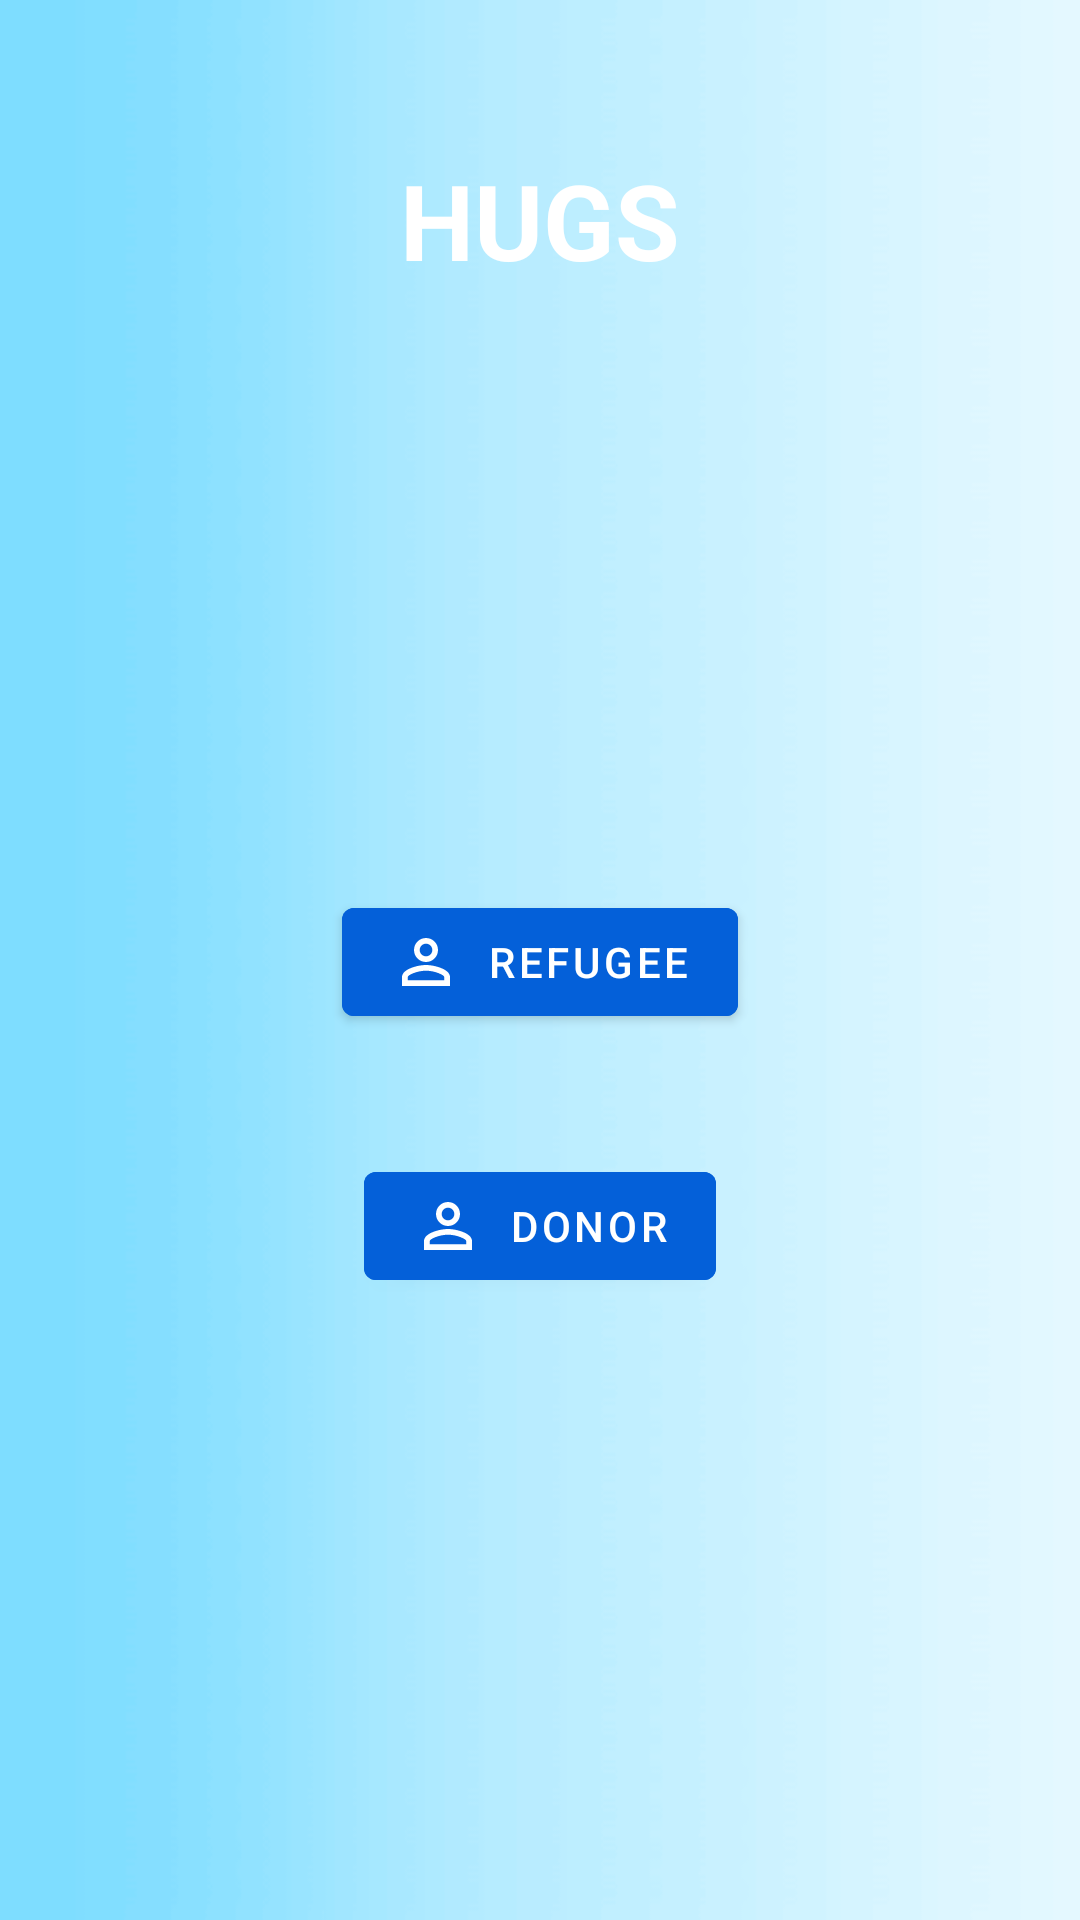

Produce the Android XML layout that renders to this screen, including the resource entries it uses.
<!-- AndroidManifest.xml: application theme Theme.KCFAPP -->
<!-- res/layout/activity_main.xml -->
<RelativeLayout xmlns:android="http://schemas.android.com/apk/res/android"
    xmlns:app="http://schemas.android.com/apk/res-auto"
    xmlns:tools="http://schemas.android.com/tools"
    android:layout_width="match_parent"
    android:layout_height="match_parent"
    android:background="@drawable/background"
    tools:context=".MainActivity">


    <TextView
        android:id="@+id/HUGS"
        android:layout_width="match_parent"
        android:layout_height="wrap_content"
        android:layout_marginStart="50dp"
        android:layout_marginTop="50dp"
        android:layout_marginEnd="50dp"
        android:layout_marginBottom="50dp"
        android:gravity="center"
        android:text="HUGS"
        android:textColor="@color/white"
        android:textSize="35dp"
        android:textStyle="bold" />


    <com.google.android.material.button.MaterialButton
        android:id="@+id/refugeeBtn"
        android:layout_width="wrap_content"
        android:layout_height="wrap_content"
        android:layout_below="@id/HUGS"
        android:layout_centerHorizontal="true"
        android:layout_marginStart="20dp"
        android:layout_marginTop="150dp"
        android:layout_marginEnd="20dp"
        android:layout_marginBottom="20dp"
        android:backgroundTint="#0460D9"
        android:text="REFUGEE"
        app:icon="@drawable/ic_baseline_person_outline_24" />

    <com.google.android.material.button.MaterialButton
        android:id="@+id/donorBtn"
        android:layout_width="wrap_content"
        android:layout_height="wrap_content"
        android:layout_below="@id/refugeeBtn"
        android:layout_centerHorizontal="true"
        android:layout_marginStart="20dp"
        android:layout_marginTop="20dp"
        android:layout_marginEnd="20dp"
        android:layout_marginBottom="20dp"
        android:backgroundTint="#0460D9"
        android:text="DONOR"
        app:icon="@drawable/ic_baseline_person_outline_24" />

</RelativeLayout>
<!-- resources referenced by this layout -->
<resources>
  <color name="white">#FFFFFFFF</color>
  <!-- drawable background: png bitmap (drawable, 3731 bytes) -->
  <!-- drawable ic_baseline_person_outline_24 (drawable) -->
  <vector android:height="24dp" android:tint="#FFFFFF"
      android:viewportHeight="24" android:viewportWidth="24"
      android:width="24dp" xmlns:android="http://schemas.android.com/apk/res/android">
      <path android:fillColor="@android:color/white" android:pathData="M12,5.9c1.16,0 2.1,0.94 2.1,2.1s-0.94,2.1 -2.1,2.1S9.9,9.16 9.9,8s0.94,-2.1 2.1,-2.1m0,9c2.97,0 6.1,1.46 6.1,2.1v1.1L5.9,18.1L5.9,17c0,-0.64 3.13,-2.1 6.1,-2.1M12,4C9.79,4 8,5.79 8,8s1.79,4 4,4 4,-1.79 4,-4 -1.79,-4 -4,-4zM12,13c-2.67,0 -8,1.34 -8,4v3h16v-3c0,-2.66 -5.33,-4 -8,-4z"/>
  </vector>
  <style name="Theme.KCFAPP" parent="Theme.MaterialComponents.DayNight.DarkActionBar">
          
          <item name="colorPrimary">@color/purple_500</item>
          <item name="colorPrimaryVariant">@color/purple_700</item>
          <item name="colorOnPrimary">@color/white</item>
          
          <item name="colorSecondary">@color/teal_200</item>
          <item name="colorSecondaryVariant">@color/teal_700</item>
          <item name="colorOnSecondary">@color/black</item>
          
          <item name="android:statusBarColor" tools:targetApi="l">?attr/colorPrimaryVariant</item>
          
      </style>
  <color name="purple_500">#FF6200EE</color>
  <color name="purple_700">#FF3700B3</color>
  <color name="teal_200">#FF03DAC5</color>
  <color name="teal_700">#FF018786</color>
  <color name="black">#FF000000</color>
</resources>
